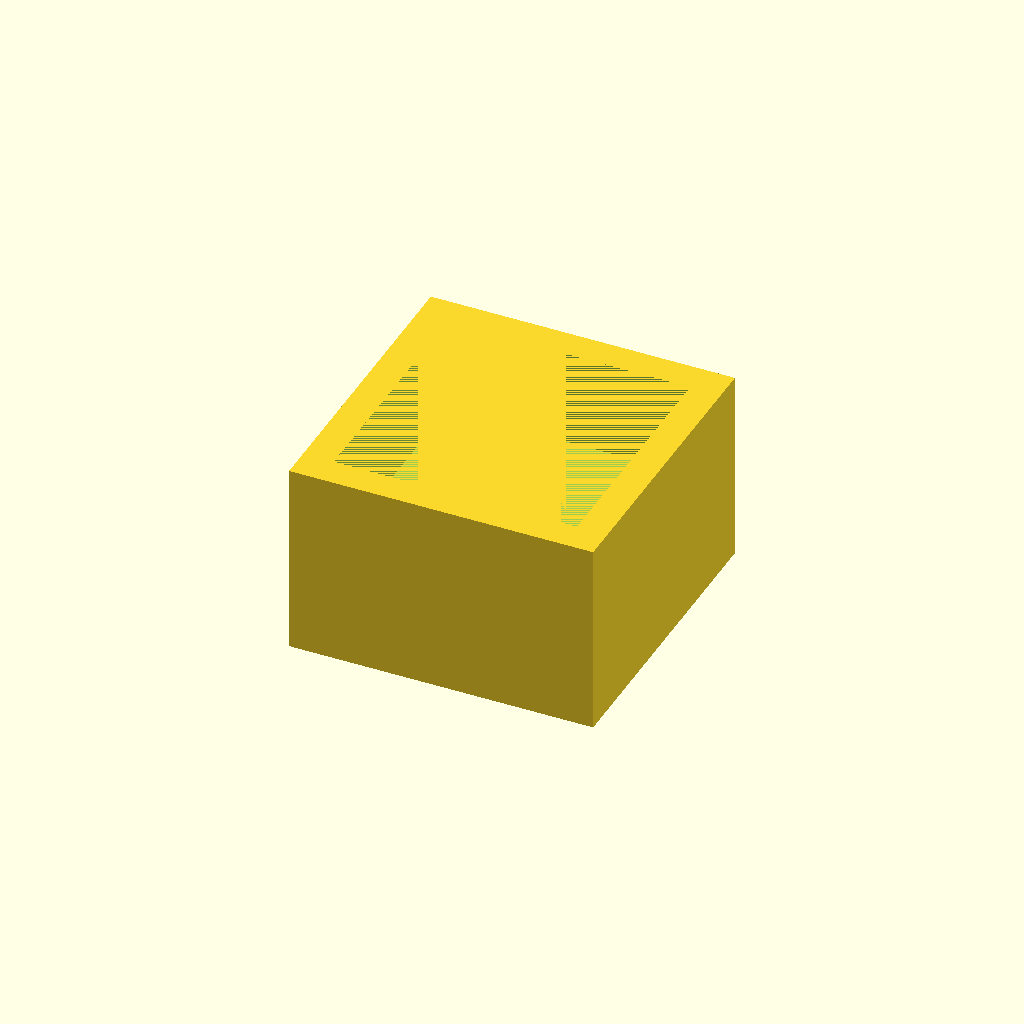
Cell 1: the model at its default parameters.
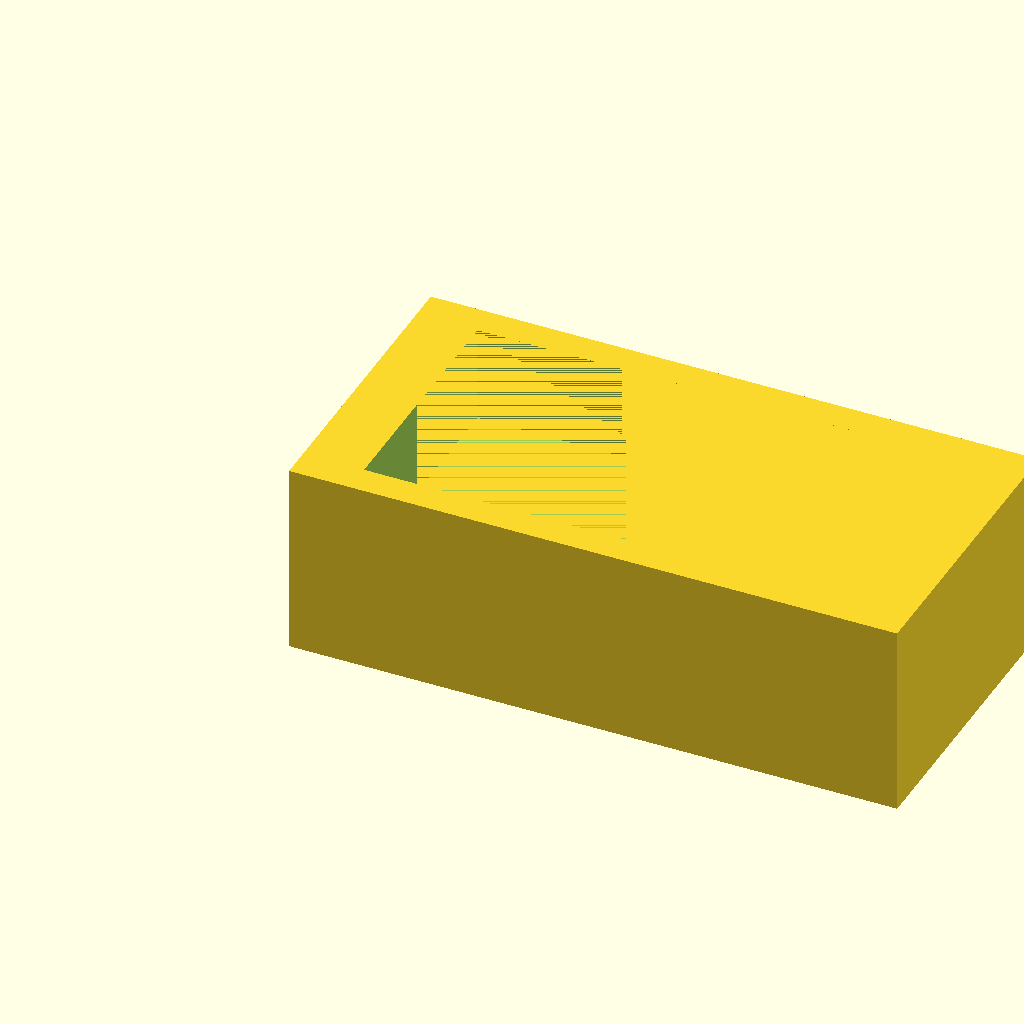
Cell 2 — Rl set to 50.2, the other parameters unchanged.
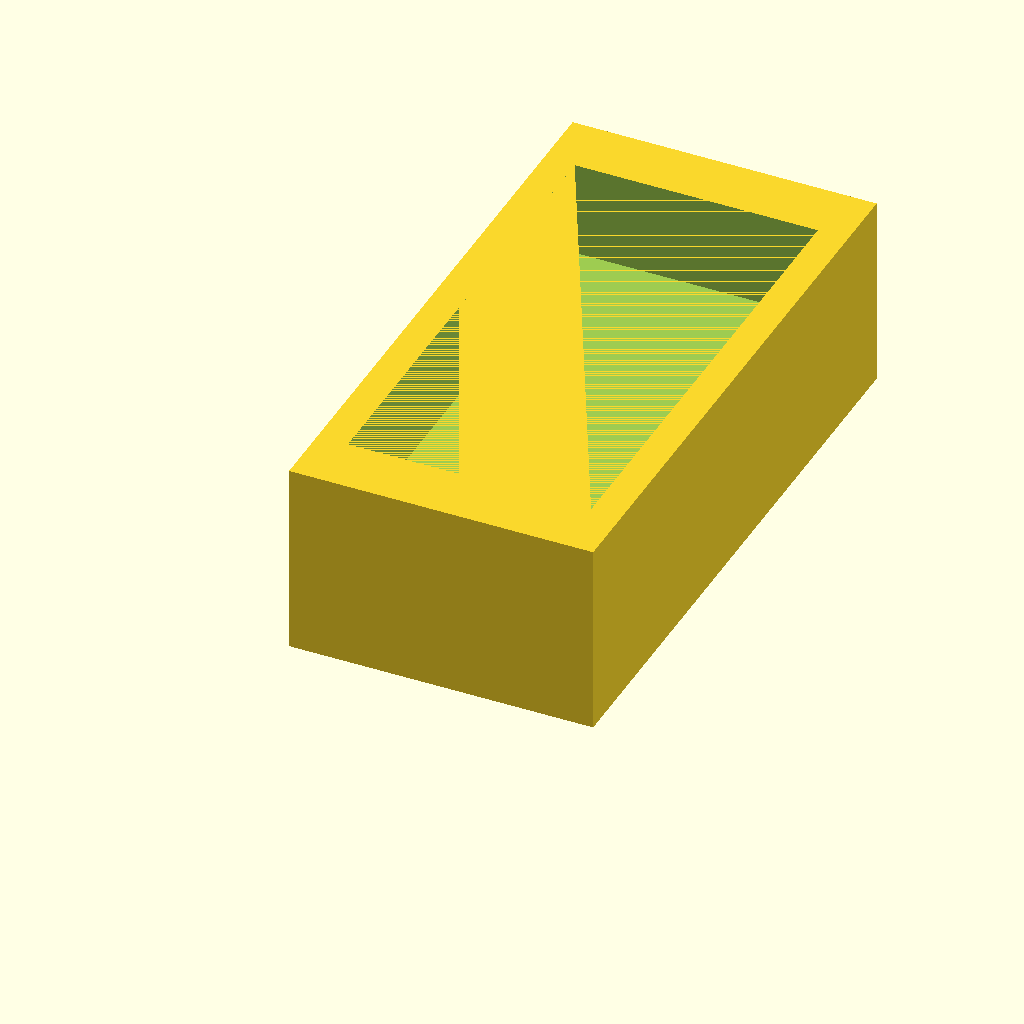
Cell 3 — Rw set to 50.2, the other parameters unchanged.
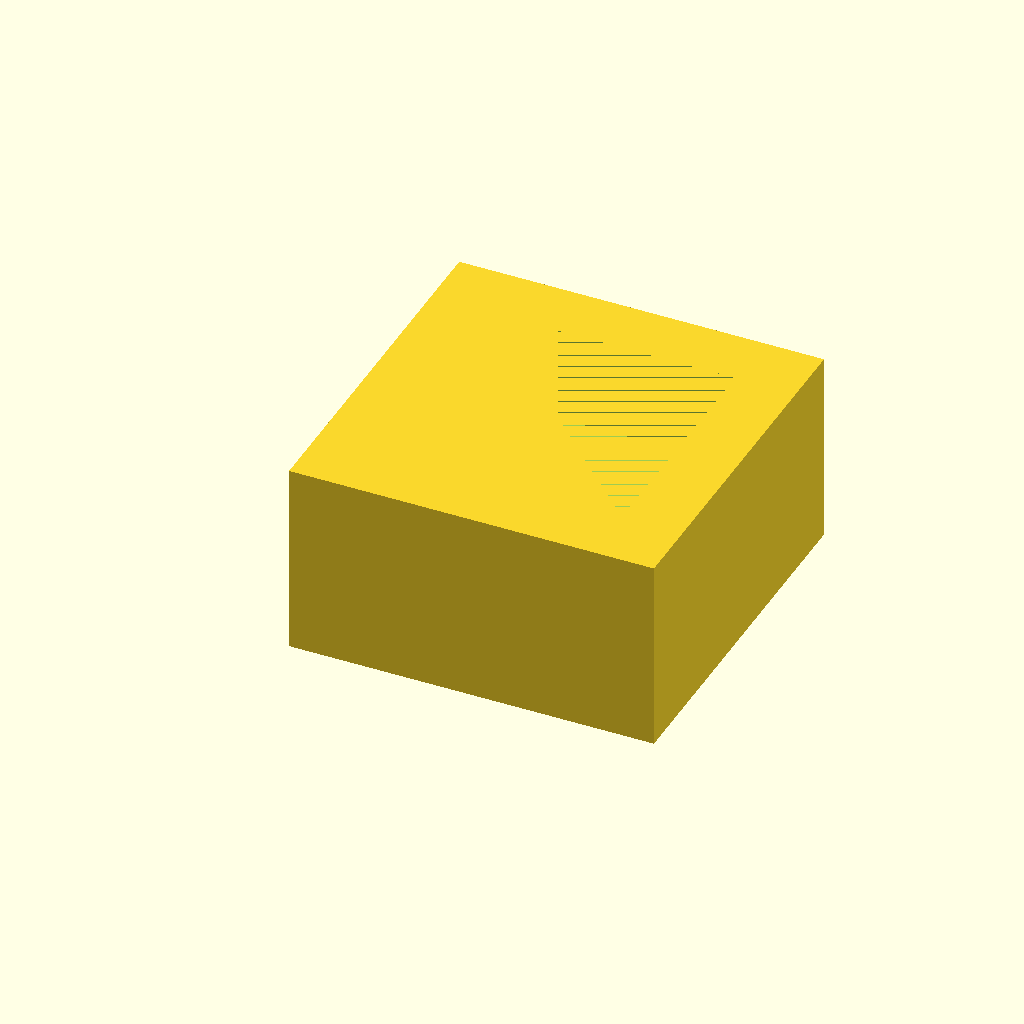
Cell 4: outer_footprint_factor = 0.5 (everything else at default).
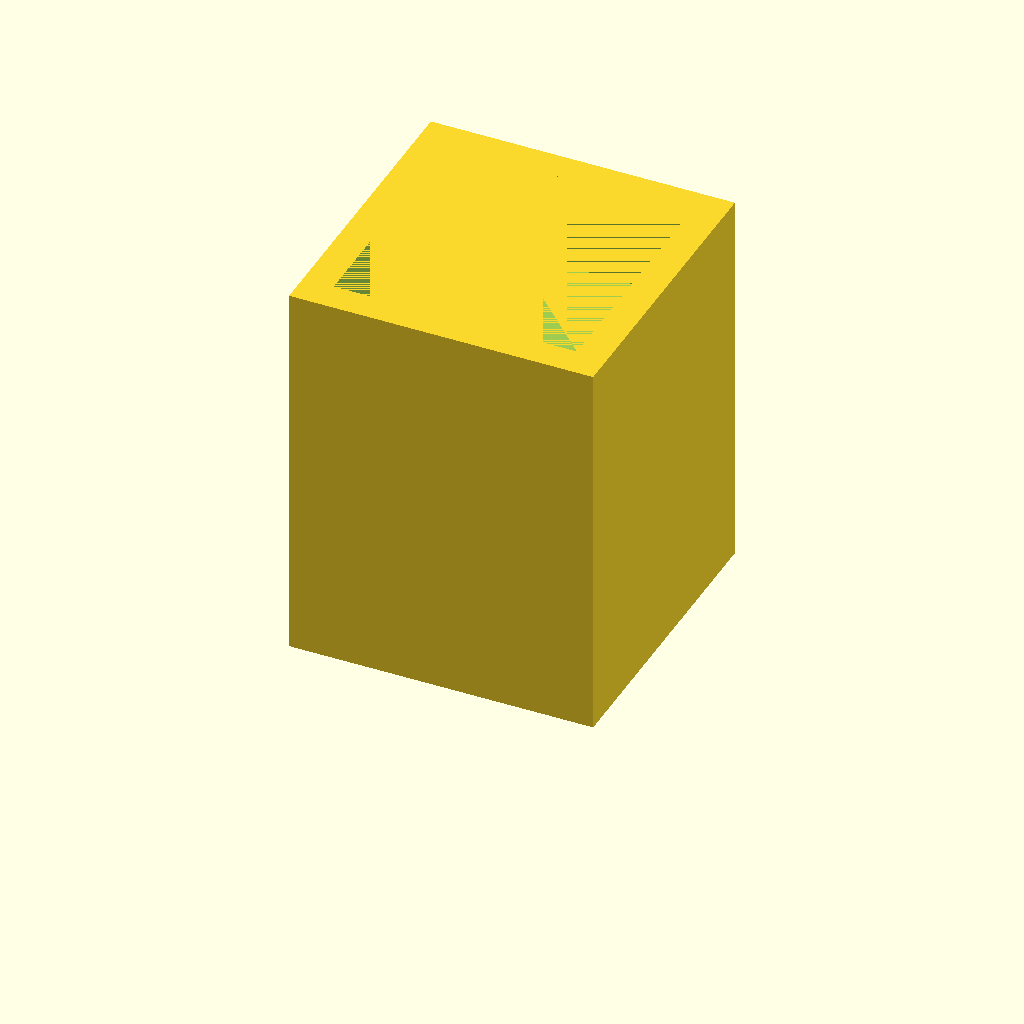
Cell 5: total_boot_height = 40 (everything else at default).
All cells are drawn from one camera (rotation 55°, 0°, 25°, orthographic, colour scheme Cornfield), so only the parameter changes between them.
Source of the model, inputs/thingiverse/thing-2088758/files/press_ram_boot.scad:
Rl = 25.1;
Rw = 25.1;
outer_footprint_factor = 0.25;
total_boot_height = 20;
ram_depth = 10;

Bl = (Rl*outer_footprint_factor)+Rl;
Bw = (Rw*outer_footprint_factor)+Rw;

module boot() {
    cube([Bl, Bw, total_boot_height]);
}

module inset() {
    translate([(Bl-Rl)/2,(Bw-Rw)/2,total_boot_height-ram_depth]) cube([Rl,Rw,ram_depth]);
}


module fp () {
    difference()
    {
        boot();
        inset();
    }
}


fp();
Customizer parameters (derived from the source; name, type, default, range or options):
Rl: number, default 25.1
Rw: number, default 25.1
outer_footprint_factor: number, default 0.25
total_boot_height: number, default 20
ram_depth: number, default 10
